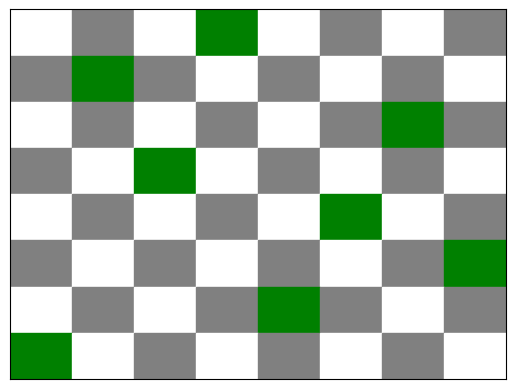

Reproduce this figure in Python.
import matplotlib.pyplot as plt

def zeichne_schachbrett(sat_output, N):

    schachbrett = [[0 for _ in range(N)] for _ in range(N)]

    # damen platzieren
    for num in sat_output:
        if num > 0:
            reihe = (num - 1) // N
            spalte = (num - 1) % N
            schachbrett[reihe][spalte] = 1

    fig, ax = plt.subplots()

    # schachbrett zeichene
    for i in range(N):
        for j in range(N):
            if schachbrett[i][j] == 1:
                ax.add_patch(plt.Rectangle((j, N-1-i), 1, 1, color="green"))
            else:
                ax.add_patch(plt.Rectangle((j, N-1-i), 1, 1, color="white" if (i+j)%2 == 0 else "gray"))


    ax.set_xlim([0, N])
    ax.set_ylim([0, N])
    ax.set_xticks([])
    ax.set_yticks([])

    plt.show()

# bsp
sat_output = [-1, -2, -3, 4, -5, -6, -7, -8, -9, 10, -11, -12, -13, -14, -15, -16, -17, -18, -19, -20, -21, -22, 23, -24, -25, -26, 27, -28, -29, -30, -31, -32, -33, -34, -35, -36, -37, 38, -39, -40, -41, -42, -43, -44, -45, -46, -47, 48, -49, -50, -51, -52, 53, -54, -55, -56, 57, -58, -59, -60, -61, -62, -63, -64]
#8x8
N = 8
zeichne_schachbrett(sat_output, N)
